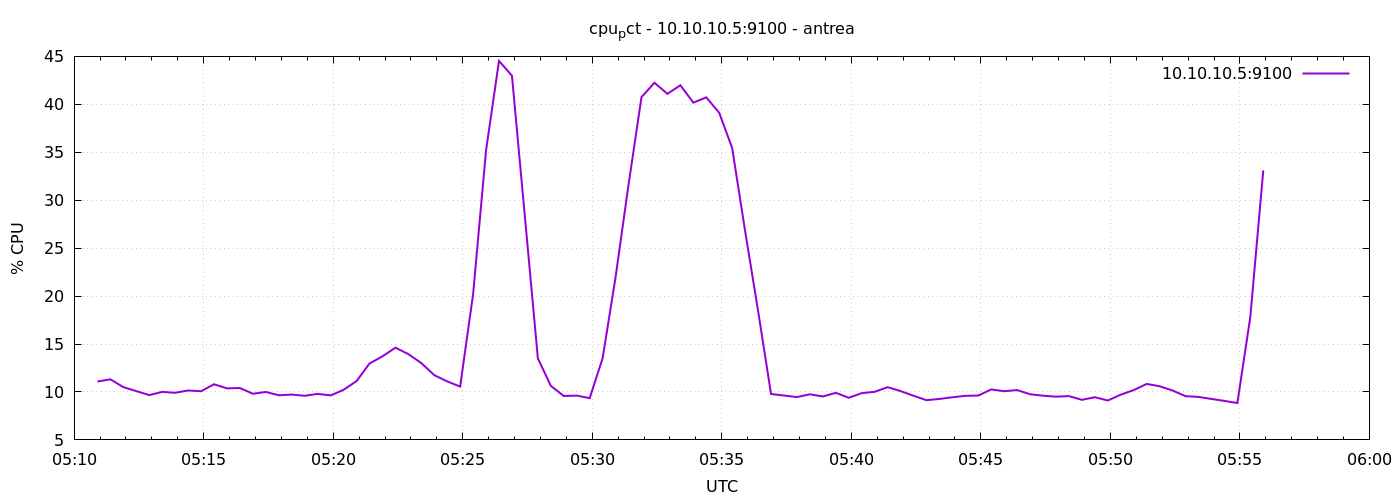

Values plotted in this chart, from the file beside it:
1777266654	11.086033179051435
1777266684	11.32
1777266714	10.5
1777266744	10.09
1777266774	9.671
1777266804	10.01
1777266834	9.914
1777266864	10.15
1777266894	10.08
1777266924	10.8
1777266954	10.38
1777266984	10.41
1777267014	9.814
1777267044	10
1777267074	9.655
1777267104	9.729
1777267134	9.6
1777267164	9.8
1777267194	9.639
1777267224	10.22
1777267254	11.13
1777267284	12.97
1777267314	13.71
1777267344	14.62
1777267374	13.95
1777267404	13.01
1777267434	11.75
1777267464	11.1
1777267494	10.56
1777267524	20.2
1777267554	35.2
1777267584	44.53
1777267614	42.98
1777267644	28.25
1777267674	13.51
1777267704	10.64
1777267734	9.581
1777267764	9.621
1777267794	9.352
1777267824	13.52
1777267854	21.99
1777267884	31.62
1777267914	40.75
1777267944	42.25
1777267974	41.09
1777268004	41.99
1777268034	40.18
1777268064	40.73
1777268094	39.11
1777268124	35.44
1777268154	26.78
1777268184	18.46
1777268214	9.79
1777268244	9.629
1777268274	9.467
1777268304	9.757
1777268334	9.531
1777268364	9.91
1777268394	9.395
1777268424	9.876
1777268454	10.01
... 30 more rows
